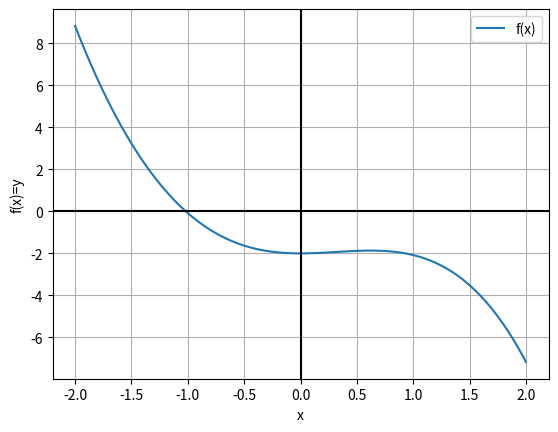

Source code (Python):
import numpy as np
import matplotlib.pyplot as plt

def func1(x):
    y = -x**3-2*np.cos(x)
    return y
A=-2
B=2
NUM_POINTS=100
x=np.linspace(A,B,NUM_POINTS)
y=func1(x)
plt.figure(0)
plt.plot(x,y,label='f(x)')
plt.axhline(0,c='black')
plt.axvline(0,c='black')
plt.xlabel('x')
plt.ylabel('f(x)=y')
plt.grid()
plt.legend()
plt.show()

def dfunc1(x):
    y=-3*x**2+2*np.sin(x)
    return y

def newton_raphson(f,df,x0,eps):
    k=0
    conditie=eps
    while conditie>=eps:
        k=k+1
        x_new=x0-f(x0)/df(x0)
        conditie=np.abs(x_new-x0)/np.abs(x0)
        x0=x_new
    return x_new,k

X0=-1.5
EPS=1e-5
x_num,nr_iteratii=newton_raphson(f=func1,df=dfunc1,x0=X0,eps=EPS)
print(f'Solutia ecuatiei f(x)=0 cu metoda Newton Raphson este x_sol={x_num:.8f} gasita in N={nr_iteratii} pasi.')